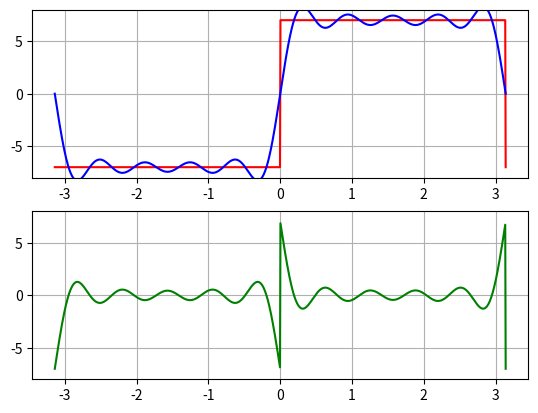

Source code (Python):
import numpy as np
import matplotlib.pyplot as plt
from scipy.signal import square
from scipy.integrate import quad
from math import *


class Ff:

    def __init__(self, f=0.5, lp=np.linspace(-np.pi, np.pi, 1000), amplitude=2, sig=square):
        self.x = lp
        self.A = amplitude
        self.f = f
        self.T = 1 / self.f
        self.signal = sig(self.x) * self.A
        self.func = sig

        self.n = 10

        self.An = []
        self.Bn = []
        self.error = []

        self.sm = 0

        self.l_cos = lambda x, i: self.func(x) * cos(i * x)
        self.l_sin = lambda x, i: self.func(x) * sin(i * x)

    def err(self):
        for i in range(len(self.signal)):
            self.error.append(round(self.signal[i], 5) - round(self.sm[i], 5))

    def a_n(self):
        for i in range(self.n):
            an = quad(self.l_cos, -np.pi, np.pi, args=(i,))[0] * (self.T / np.pi)
            self.An.append(an)

    def b_n(self):
        for i in range(self.n):
            bn = quad(self.l_sin, -np.pi, np.pi, args=(i,))[0] * (self.T / np.pi)
            self.Bn.append(bn)

    def main(self):
        for i in range(self.n):
            if i == 0.0:
                self.sm += self.An[i] / 2 * self.A / 2

            else:
                self.sm += (self.An[i] * np.cos(i * self.x) + self.Bn[i] * np.sin(i * self.x)) * self.A / 2

    def forward(self):
        self.a_n()
        self.b_n()
        self.main()
        self.err()
        self.show()

    def show(self):
        fig, (ax1, ax2) = plt.subplots(nrows=2, ncols=1)
        ax1.grid(1)
        ax2.grid(1)
        ax2.set_ylim([-self.A - 1, self.A + 1])
        ax1.set_ylim([-self.A - 1, self.A + 1])
        ax1.plot(self.x, self.signal, 'r')
        ax1.plot(self.x, self.sm, 'b')
        ax2.plot(self.x, self.error, 'g')
        plt.show()


x = np.linspace(-10, 10, 1000)


def cosine(lp):
    try:
        cs = []
        for i in range(len(lp)):
            cs.append(sin(lp[i]))
    except TypeError as e:
        return sin(lp)
    return np.array(cs)


p = Ff(sig=square, amplitude=7)
p.forward()
